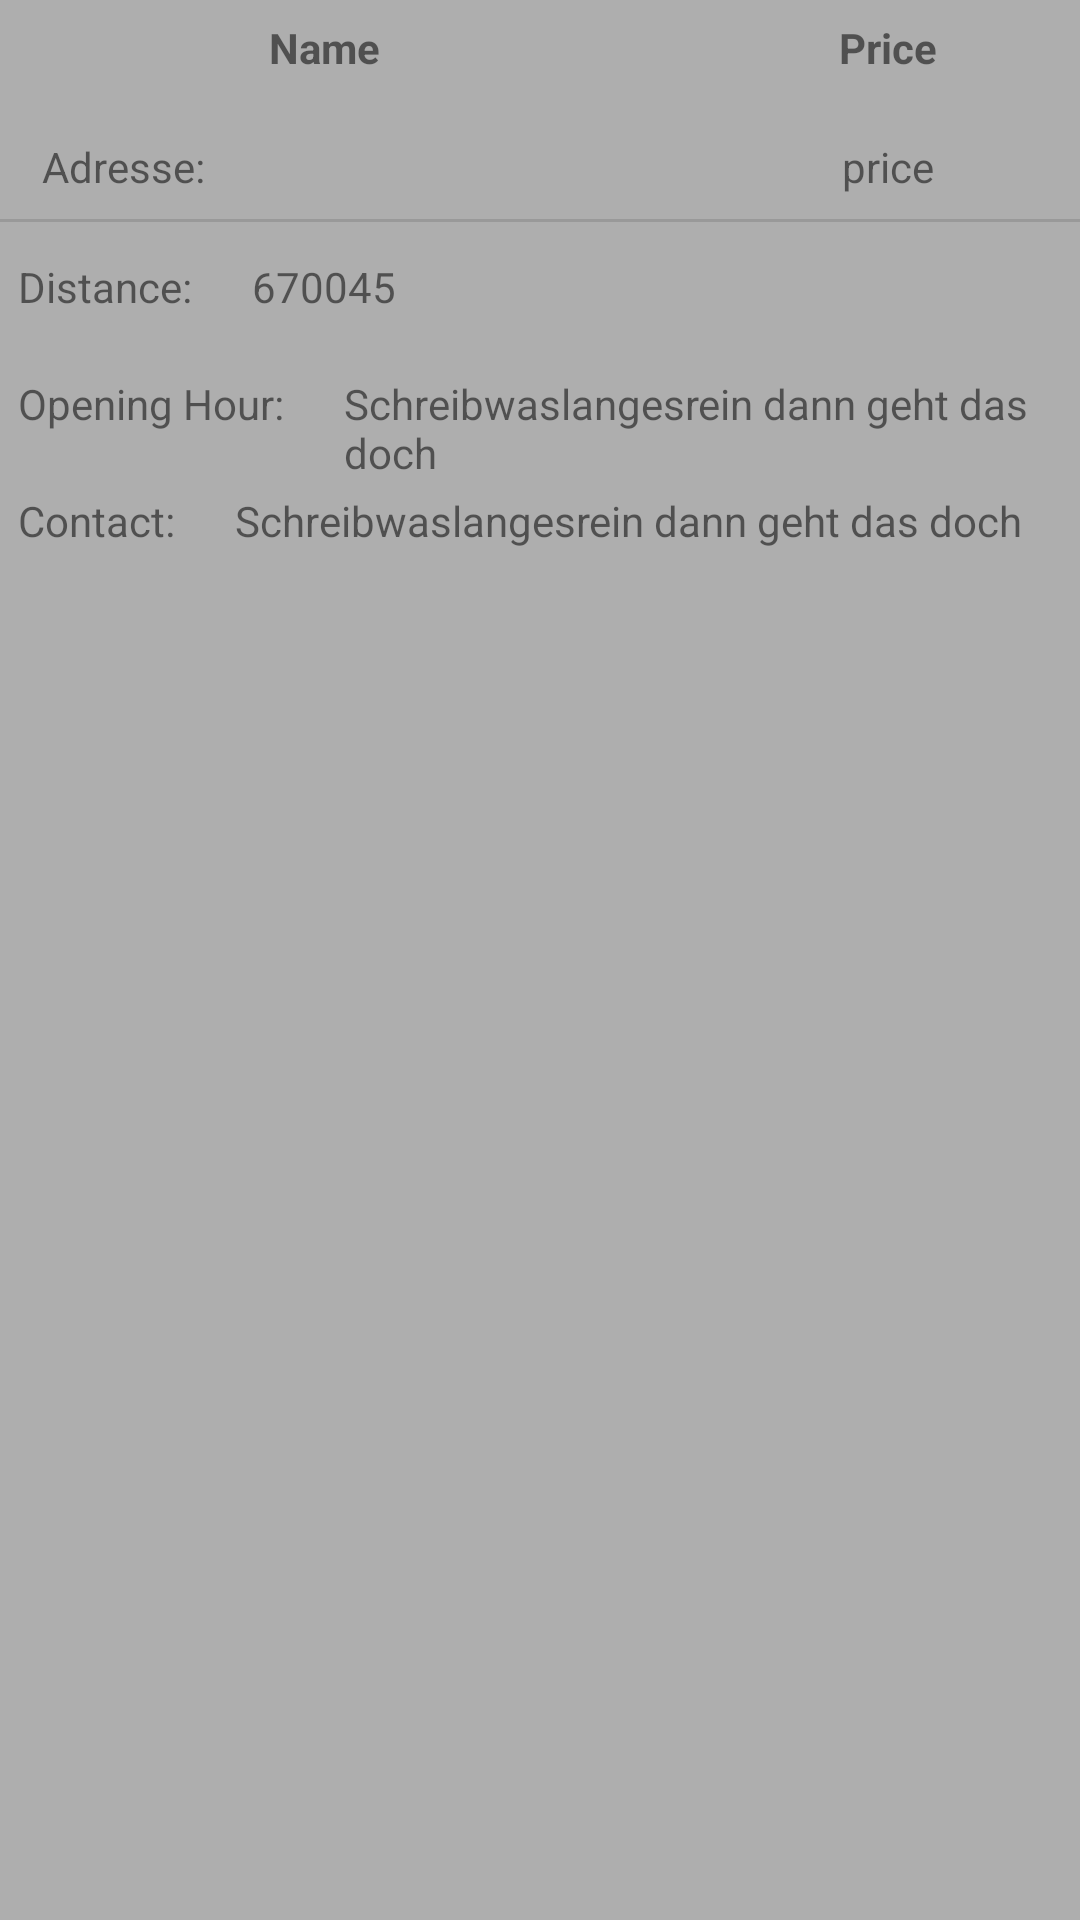

Layout XML and referenced resources for this Android screen:
<!-- AndroidManifest.xml: application theme Theme.example -->
<!-- res/layout/tankstelle_item.xml -->
<?xml version="1.0" encoding="utf-8"?>
<RelativeLayout xmlns:android="http://schemas.android.com/apk/res/android"
    xmlns:app="http://schemas.android.com/apk/res-auto"
    xmlns:tools="http://schemas.android.com/tools"
    android:id="@+id/unexpanded_layout"
    android:layout_width="match_parent"
    android:layout_height="wrap_content"
    android:background="@color/gray2">

    <TextView
        android:id="@+id/tv_Adresse"
        android:layout_width="wrap_content"
        android:layout_height="wrap_content"
        android:layout_below="@+id/tv_Name"
        android:layout_alignEnd="@+id/tv_Name"
        android:layout_alignParentStart="true"
        android:layout_marginStart="8dp"
        android:layout_marginTop="8dp"
        android:layout_marginEnd="0dp"
        android:gravity="center_vertical"
        android:padding="6dp"
        android:text="Adresse: " />

    <TextView
        android:id="@+id/tv_Name"
        android:layout_width="200dp"
        android:layout_height="32dp"
        android:layout_alignParentStart="true"
        android:layout_alignParentTop="true"
        android:layout_marginStart="8dp"
        android:gravity="center"
        android:padding="4dp"
        android:text="Name"
        android:textAlignment="center"
        android:textStyle="bold" />

    <TextView
        android:id="@+id/tv_Price1"
        android:layout_width="wrap_content"
        android:layout_height="32dp"
        android:layout_alignParentTop="true"
        android:layout_alignParentEnd="true"
        android:layout_marginStart="32dp"
        android:layout_marginTop="0dp"
        android:layout_marginEnd="8dp"
        android:layout_toEndOf="@+id/tv_Name"
        android:gravity="center"
        android:padding="4dp"
        android:text="Price"
        android:textAlignment="center"
        android:textStyle="bold" />

    <TextView
        android:id="@+id/tv_Price2"
        android:layout_width="wrap_content"
        android:layout_height="wrap_content"
        android:layout_below="@+id/tv_Name"
        android:layout_alignStart="@+id/tv_Price1"
        android:layout_alignEnd="@+id/tv_Price1"
        android:layout_marginStart="0dp"
        android:layout_marginTop="8dp"
        android:layout_marginEnd="0dp"
        android:gravity="center"
        android:padding="6dp"
        android:text="price"
        android:textAlignment="center" />

    <View
        android:id="@+id/divider"
        android:layout_width="match_parent"
        android:layout_height="1dp"
        android:layout_below="@+id/tv_Adresse"
        android:layout_marginTop="2dp"
        android:background="?android:attr/listDivider" />


    <RelativeLayout
        android:id="@+id/expandable_layout"
        android:layout_width="match_parent"
        android:layout_height="wrap_content"
        android:layout_alignParentTop="true"
        android:layout_marginTop="80dp">


        <TextView
            android:id="@+id/tv_distance"
            android:layout_width="wrap_content"
            android:layout_height="wrap_content"
            android:padding="6dp"
            android:text="Distance:" />

        <TextView
            android:id="@+id/tv_v_distance"
            android:layout_width="wrap_content"
            android:layout_height="wrap_content"
            android:layout_alignParentEnd="true"
            android:layout_marginStart="8dp"
            android:layout_marginEnd="8dp"
            android:layout_toEndOf="@+id/tv_distance"
            android:padding="6dp"
            android:text="670045" />

        <TextView
            android:id="@+id/tv_opening_hour"
            android:layout_width="wrap_content"
            android:layout_height="wrap_content"
            android:layout_below="@+id/tv_distance"
            android:layout_marginTop="8dp"
            android:padding="6dp"
            android:text="Opening Hour:" />

        <TextView
            android:id="@+id/tv_v_opening_hour"
            android:layout_width="wrap_content"
            android:layout_height="wrap_content"
            android:layout_alignTop="@+id/tv_opening_hour"
            android:layout_alignParentEnd="true"
            android:layout_marginStart="8dp"
            android:layout_marginTop="0dp"
            android:layout_marginEnd="8dp"
            android:layout_toEndOf="@+id/tv_opening_hour"
            android:padding="6dp"
            android:text="Schreibwaslangesrein dann geht das doch" />

        <TextView
            android:id="@+id/tv_v_contact"
            android:layout_width="wrap_content"
            android:layout_height="wrap_content"
            android:layout_alignTop="@+id/tv_contact"
            android:layout_alignParentEnd="true"
            android:layout_marginStart="8dp"
            android:layout_marginTop="0dp"
            android:layout_marginEnd="8dp"
            android:layout_toEndOf="@+id/tv_contact"
            android:padding="6dp"
            android:text="Schreibwaslangesrein dann geht das doch" />

        <TextView
            android:id="@+id/tv_contact"
            android:layout_width="wrap_content"
            android:layout_height="wrap_content"
            android:layout_below="@+id/tv_opening_hour"
            android:layout_marginTop="8dp"
            android:padding="6dp"
            android:text="Contact:" />

    </RelativeLayout>

</RelativeLayout>
<!-- resources referenced by this layout -->
<resources>
  <color name="gray2">#AEAEAE</color>
  <style name="Theme.example" parent="Theme.MaterialComponents.DayNight.NoActionBar">
          
          <item name="colorPrimary">@color/color1</item>
          <item name="colorPrimaryVariant">@color/color2</item>
          <item name="colorOnPrimary">@color/white</item>
          
          <item name="colorSecondary">@color/color4</item>
          <item name="colorSecondaryVariant">@color/color5</item>
          <item name="colorOnSecondary">@color/black</item>
          
          <item name="android:statusBarColor" tools:targetApi="l">?attr/colorPrimaryVariant</item>
          
      </style>
  <color name="white">#FFF</color>
  <color name="black">#000</color>
</resources>
